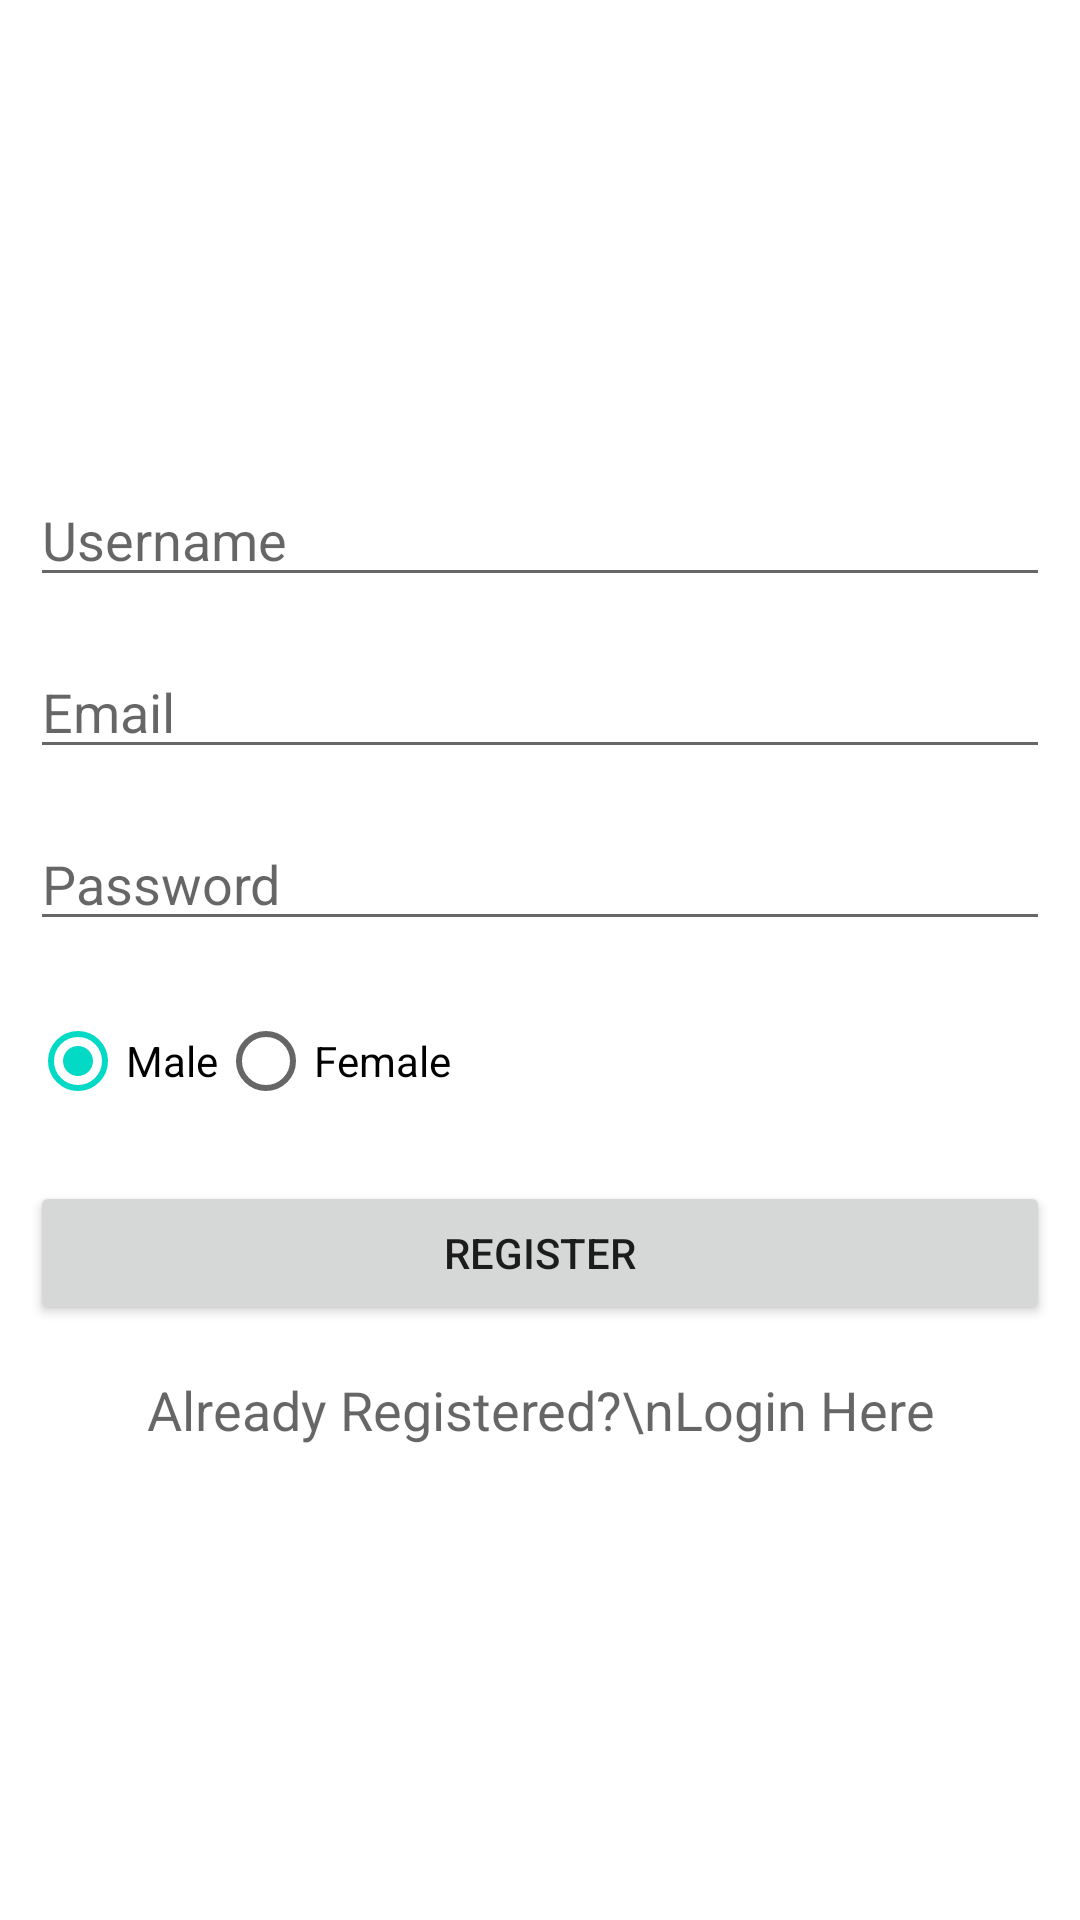

This screen was rendered from an Android layout file. Write that file and the resources it references.
<!-- AndroidManifest.xml: application theme Theme.Latihanukk -->
<!-- res/layout/activity_main.xml -->
<?xml version="1.0" encoding="utf-8"?>
<RelativeLayout xmlns:android="http://schemas.android.com/apk/res/android"
    xmlns:app="http://schemas.android.com/apk/res-auto"
    xmlns:tools="http://schemas.android.com/tools"
    android:layout_width="match_parent"
    android:layout_height="match_parent">


    <LinearLayout
        android:layout_width="match_parent"
        android:layout_height="wrap_content"
        android:layout_centerVertical="true"
        android:orientation="vertical"
        android:padding="10dp">


        <EditText
            android:id="@+id/editTextUsername"
            android:layout_width="match_parent"
            android:layout_height="wrap_content"
            android:layout_marginBottom="8dp"
            android:layout_marginTop="8dp"
            android:hint="Username"
            android:inputType="text" />

        <EditText
            android:id="@+id/editTextEmail"
            android:layout_width="match_parent"
            android:layout_height="wrap_content"
            android:layout_marginBottom="8dp"
            android:layout_marginTop="8dp"
            android:hint="Email"
            android:inputType="textEmailAddress" />

        <EditText
            android:id="@+id/editTextPassword"
            android:layout_width="match_parent"
            android:layout_height="wrap_content"
            android:layout_marginBottom="8dp"
            android:layout_marginTop="8dp"
            android:fontFamily="sans-serif"
            android:hint="Password"
            android:inputType="textPassword" />

        <RadioGroup
            android:id="@+id/radioGender"
            android:layout_width="match_parent"
            android:layout_height="wrap_content"
            android:layout_marginBottom="8dp"
            android:layout_marginTop="8dp"
            android:orientation="horizontal">

            <RadioButton
                android:id="@+id/radioButtonMale"
                android:layout_width="wrap_content"
                android:layout_height="wrap_content"
                android:checked="true"
                android:text="Male" />


            <RadioButton
                android:id="@+id/radioButtonFemale"
                android:layout_width="wrap_content"
                android:layout_height="wrap_content"
                android:text="Female" />

        </RadioGroup>

        <Button
            android:id="@+id/buttonRegister"
            android:layout_width="match_parent"
            android:layout_height="wrap_content"
            android:layout_marginBottom="8dp"
            android:layout_marginTop="8dp"
            android:text="Register" />

        <TextView
            android:id="@+id/textViewLogin"
            android:layout_width="match_parent"
            android:layout_height="wrap_content"
            android:layout_marginBottom="8dp"
            android:layout_marginTop="8dp"
            android:text="Already Registered?\nLogin Here"
            android:textAlignment="center"
            android:textAppearance="@style/Base.TextAppearance.AppCompat.Medium" />
    </LinearLayout>

    <ProgressBar
        android:visibility="gone"
        android:id="@+id/progressBar"
        android:layout_width="wrap_content"
        android:layout_height="wrap_content"
        android:layout_centerHorizontal="true"
        android:layout_centerVertical="true" />

</RelativeLayout>
<!-- resources referenced by this layout -->
<resources>
  <style name="Theme.Latihanukk" parent="Theme.MaterialComponents.DayNight.DarkActionBar">
          
          <item name="colorPrimary">@color/purple_500</item>
          <item name="colorPrimaryVariant">@color/purple_700</item>
          <item name="colorOnPrimary">@color/white</item>
          
          <item name="colorSecondary">@color/teal_200</item>
          <item name="colorSecondaryVariant">@color/teal_700</item>
          <item name="colorOnSecondary">@color/black</item>
          
          <item name="android:statusBarColor" tools:targetApi="l">?attr/colorPrimaryVariant</item>
          
      </style>
  <!-- not gathered from this repository: default colours our renderer supplied (Android Studio template values) -->
  <color name="purple_500">#FF6200EE</color>
  <color name="purple_700">#FF3700B3</color>
  <color name="teal_200">#FF03DAC5</color>
  <color name="teal_700">#FF018786</color>
  <color name="black">#FF000000</color>
  <color name="white">#FFFFFFFF</color>
</resources>
